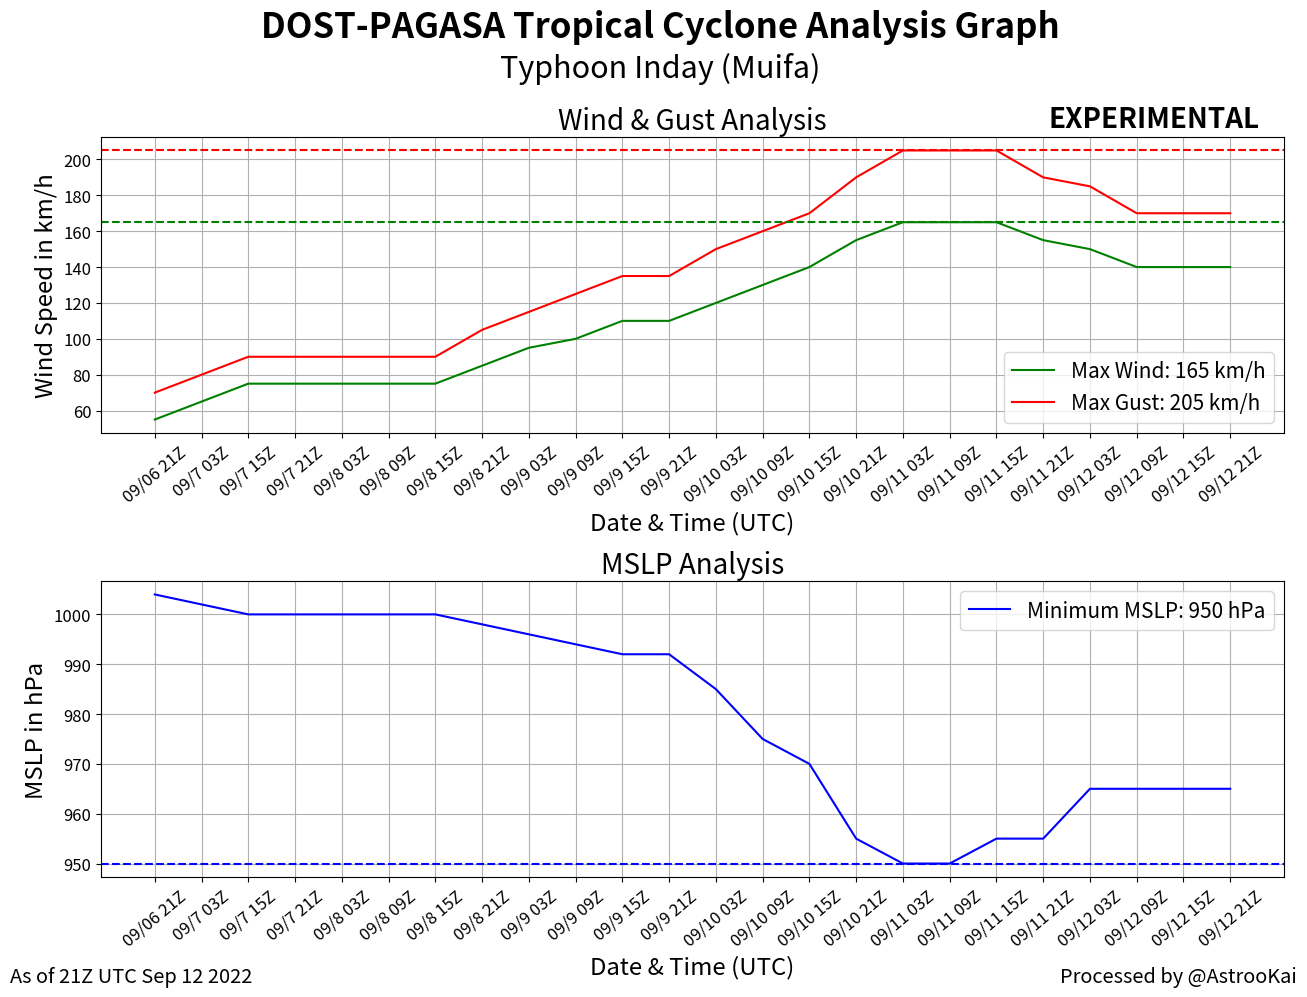

Here is the Python script that generated this plot:
import matplotlib.pyplot as plt
from matplotlib.pyplot import figure
figure(figsize=(13, 10), dpi = 300)

# Wind & Gust Analysis Graph:
dateTime = ['09/06 21Z', '09/7 03Z', '09/7 15Z', '09/7 21Z', '09/8 03Z', '09/8 09Z', '09/8 15Z', '09/8 21Z', '09/9 03Z', '09/9 09Z', '09/9 15Z', '09/9 21Z', '09/10 03Z', '09/10 09Z', '09/10 15Z', '09/10 21Z', '09/11 03Z', '09/11 09Z', '09/11 15Z', '09/11 21Z', '09/12 03Z', '09/12 09Z', '09/12 15Z', '09/12 21Z']
wind = [55, 65, 75, 75, 75, 75, 75, 85, 95, 100, 110, 110, 120, 130, 140, 155, 165, 165, 165, 155, 150, 140, 140, 140]
gust = [70, 80, 90, 90, 90, 90, 90, 105, 115, 125, 135, 135, 150, 160, 170, 190, 205, 205, 205, 190, 185, 170, 170, 170]

plt.subplot(2, 1, 1)
plt.plot(dateTime, wind, label = 'Max Wind: 165 km/h', color = 'g')
plt.plot(dateTime, gust, label = 'Max Gust: 205 km/h', color = 'r')
plt.axhline(y = 165, color = 'g', linestyle = 'dashed')
plt.axhline(y = 205, color = 'r', linestyle = 'dashed')
plt.xlabel('Date & Time (UTC)', fontdict = None, labelpad = None, loc = None, fontsize = 'xx-large')
plt.ylabel('Wind Speed in km/h', fontdict = None, labelpad = None, loc = None, fontsize = 'xx-large')
plt.title('Wind & Gust Analysis', fontdict = None, loc = None, pad = None, y = None, fontsize = 20)
plt.xticks(dateTime[::1], fontsize = 'large', rotation = 40)
plt.yticks(fontsize = 'large')
plt.legend(loc = 4, prop= {'size': 15})
plt.grid()

# MSLP Analysis Graph:
dateTime = ['09/06 21Z', '09/7 03Z', '09/7 15Z', '09/7 21Z', '09/8 03Z', '09/8 09Z', '09/8 15Z', '09/8 21Z', '09/9 03Z', '09/9 09Z', '09/9 15Z', '09/9 21Z', '09/10 03Z', '09/10 09Z', '09/10 15Z', '09/10 21Z', '09/11 03Z', '09/11 09Z', '09/11 15Z', '09/11 21Z', '09/12 03Z', '09/12 09Z', '09/12 15Z', '09/12 21Z']
mslp = [1004, 1002, 1000, 1000, 1000, 1000, 1000, 998, 996, 994, 992, 992, 985, 975, 970, 955, 950, 950, 955, 955, 965, 965, 965, 965]

plt.subplot(2, 1, 2)
plt.plot(dateTime, mslp, label = 'Minimum MSLP: 950 hPa', color = 'b')
plt.xlabel('Date & Time (UTC)', fontdict = None, labelpad = None, loc = None, fontsize = 'xx-large')
plt.ylabel('MSLP in hPa', fontdict = None, labelpad = None, loc = None, fontsize = 'xx-large')
plt.axhline(y = 950, color = 'b', linestyle = 'dashed')
plt.title('MSLP Analysis', fontdict = None, loc = None, pad = None, y = None, fontsize = 20)
plt.xticks(dateTime[::1], fontsize = 'large', rotation = 40)
plt.yticks(fontsize = 'large')
plt.legend(loc= 1, prop= {'size': 15})
plt.grid()

plt.subplots_adjust(left = 0.07, bottom = 0.11, right = 0.98, top = 0.85, wspace = 0.4, hspace = 0.5)
plt.figtext(0.5, 0.95, 'DOST-PAGASA Tropical Cyclone Analysis Graph', fontsize = 25, fontweight = 'bold', ha = 'center')
plt.figtext(0.5, 0.91, 'Typhoon Inday (Muifa)', fontsize = 22, ha = 'center')
plt.figtext(0.799, 0.86, 'EXPERIMENTAL', fontsize = 20, fontweight = 'bold')
plt.figtext(0.808, 0.005, 'Processed by @AstrooKai', fontsize = 'x-large') # DO NOT REMOVE THIS
plt.figtext(0, 0.005, 'As of 21Z UTC Sep 12 2022', fontsize = 'x-large')
plt.show()

# Code made by @AstrooKai
